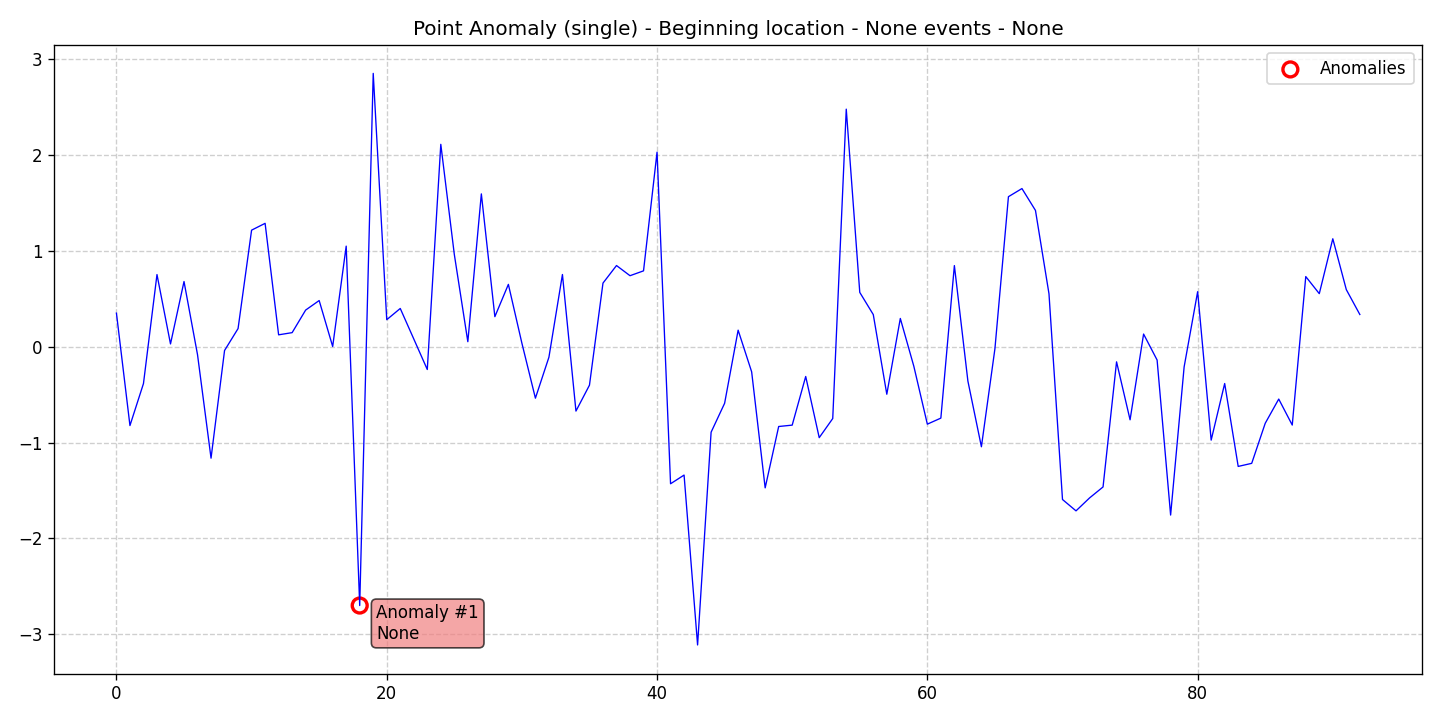

Source data for this figure (header and first rows):
data, stationary, det_lin_up, det_lin_down, det_quad, det_cubic, det_exp, det_damped, stoc_trend, volatility, single_seas, multiple_seas, point_anom_single, point_anom_multi, collect_anom, context_anom, mean_shift, var_shift, trend_shift, date, is_break, is_anomaly, is_multi, location_beginning
0.3498, 0, 0, 0, 0, 0, 0, 0, 0, 0, 0, 0, 1, 0, 0, 0, 0, 0, 0, 2020-01-01, 0, 0, 0, 1
-0.8227, 0, 0, 0, 0, 0, 0, 0, 0, 0, 0, 0, 1, 0, 0, 0, 0, 0, 0, 2020-01-02, 0, 0, 0, 1
-0.3848, 0, 0, 0, 0, 0, 0, 0, 0, 0, 0, 0, 1, 0, 0, 0, 0, 0, 0, 2020-01-03, 0, 0, 0, 1
0.7522, 0, 0, 0, 0, 0, 0, 0, 0, 0, 0, 0, 1, 0, 0, 0, 0, 0, 0, 2020-01-04, 0, 0, 0, 1
0.02872, 0, 0, 0, 0, 0, 0, 0, 0, 0, 0, 0, 1, 0, 0, 0, 0, 0, 0, 2020-01-05, 0, 0, 0, 1
0.6795, 0, 0, 0, 0, 0, 0, 0, 0, 0, 0, 0, 1, 0, 0, 0, 0, 0, 0, 2020-01-06, 0, 0, 0, 1
-0.08389, 0, 0, 0, 0, 0, 0, 0, 0, 0, 0, 0, 1, 0, 0, 0, 0, 0, 0, 2020-01-07, 0, 0, 0, 1
-1.163, 0, 0, 0, 0, 0, 0, 0, 0, 0, 0, 0, 1, 0, 0, 0, 0, 0, 0, 2020-01-08, 0, 0, 0, 1
-0.03973, 0, 0, 0, 0, 0, 0, 0, 0, 0, 0, 0, 1, 0, 0, 0, 0, 0, 0, 2020-01-09, 0, 0, 0, 1
0.189, 0, 0, 0, 0, 0, 0, 0, 0, 0, 0, 0, 1, 0, 0, 0, 0, 0, 0, 2020-01-10, 0, 0, 0, 1
1.215, 0, 0, 0, 0, 0, 0, 0, 0, 0, 0, 0, 1, 0, 0, 0, 0, 0, 0, 2020-01-11, 0, 0, 0, 1
1.286, 0, 0, 0, 0, 0, 0, 0, 0, 0, 0, 0, 1, 0, 0, 0, 0, 0, 0, 2020-01-12, 0, 0, 0, 1
0.1236, 0, 0, 0, 0, 0, 0, 0, 0, 0, 0, 0, 1, 0, 0, 0, 0, 0, 0, 2020-01-13, 0, 0, 0, 1
0.1465, 0, 0, 0, 0, 0, 0, 0, 0, 0, 0, 0, 1, 0, 0, 0, 0, 0, 0, 2020-01-14, 0, 0, 0, 1
0.3818, 0, 0, 0, 0, 0, 0, 0, 0, 0, 0, 0, 1, 0, 0, 0, 0, 0, 0, 2020-01-15, 0, 0, 0, 1
0.4812, 0, 0, 0, 0, 0, 0, 0, 0, 0, 0, 0, 1, 0, 0, 0, 0, 0, 0, 2020-01-16, 0, 0, 0, 1
0.001878, 0, 0, 0, 0, 0, 0, 0, 0, 0, 0, 0, 1, 0, 0, 0, 0, 0, 0, 2020-01-17, 0, 0, 0, 1
1.049, 0, 0, 0, 0, 0, 0, 0, 0, 0, 0, 0, 1, 0, 0, 0, 0, 0, 0, 2020-01-18, 0, 0, 0, 1
-2.7, 0, 0, 0, 0, 0, 0, 0, 0, 0, 0, 0, 1, 0, 0, 0, 0, 0, 0, 2020-01-19, 0, 1, 0, 1
2.851, 0, 0, 0, 0, 0, 0, 0, 0, 0, 0, 0, 1, 0, 0, 0, 0, 0, 0, 2020-01-20, 0, 0, 0, 1
0.2814, 0, 0, 0, 0, 0, 0, 0, 0, 0, 0, 0, 1, 0, 0, 0, 0, 0, 0, 2020-01-21, 0, 0, 0, 1
0.3985, 0, 0, 0, 0, 0, 0, 0, 0, 0, 0, 0, 1, 0, 0, 0, 0, 0, 0, 2020-01-22, 0, 0, 0, 1
0.08065, 0, 0, 0, 0, 0, 0, 0, 0, 0, 0, 0, 1, 0, 0, 0, 0, 0, 0, 2020-01-23, 0, 0, 0, 1
-0.238, 0, 0, 0, 0, 0, 0, 0, 0, 0, 0, 0, 1, 0, 0, 0, 0, 0, 0, 2020-01-24, 0, 0, 0, 1
2.111, 0, 0, 0, 0, 0, 0, 0, 0, 0, 0, 0, 1, 0, 0, 0, 0, 0, 0, 2020-01-25, 0, 0, 0, 1
0.9621, 0, 0, 0, 0, 0, 0, 0, 0, 0, 0, 0, 1, 0, 0, 0, 0, 0, 0, 2020-01-26, 0, 0, 0, 1
0.05188, 0, 0, 0, 0, 0, 0, 0, 0, 0, 0, 0, 1, 0, 0, 0, 0, 0, 0, 2020-01-27, 0, 0, 0, 1
1.594, 0, 0, 0, 0, 0, 0, 0, 0, 0, 0, 0, 1, 0, 0, 0, 0, 0, 0, 2020-01-28, 0, 0, 0, 1
0.313, 0, 0, 0, 0, 0, 0, 0, 0, 0, 0, 0, 1, 0, 0, 0, 0, 0, 0, 2020-01-29, 0, 0, 0, 1
0.65, 0, 0, 0, 0, 0, 0, 0, 0, 0, 0, 0, 1, 0, 0, 0, 0, 0, 0, 2020-01-30, 0, 0, 0, 1
0.03645, 0, 0, 0, 0, 0, 0, 0, 0, 0, 0, 0, 1, 0, 0, 0, 0, 0, 0, 2020-01-31, 0, 0, 0, 1
-0.537, 0, 0, 0, 0, 0, 0, 0, 0, 0, 0, 0, 1, 0, 0, 0, 0, 0, 0, 2020-02-01, 0, 0, 0, 1
-0.1099, 0, 0, 0, 0, 0, 0, 0, 0, 0, 0, 0, 1, 0, 0, 0, 0, 0, 0, 2020-02-02, 0, 0, 0, 1
0.7528, 0, 0, 0, 0, 0, 0, 0, 0, 0, 0, 0, 1, 0, 0, 0, 0, 0, 0, 2020-02-03, 0, 0, 0, 1
-0.6716, 0, 0, 0, 0, 0, 0, 0, 0, 0, 0, 0, 1, 0, 0, 0, 0, 0, 0, 2020-02-04, 0, 0, 0, 1
-0.4014, 0, 0, 0, 0, 0, 0, 0, 0, 0, 0, 0, 1, 0, 0, 0, 0, 0, 0, 2020-02-05, 0, 0, 0, 1
0.6631, 0, 0, 0, 0, 0, 0, 0, 0, 0, 0, 0, 1, 0, 0, 0, 0, 0, 0, 2020-02-06, 0, 0, 0, 1
0.8463, 0, 0, 0, 0, 0, 0, 0, 0, 0, 0, 0, 1, 0, 0, 0, 0, 0, 0, 2020-02-07, 0, 0, 0, 1
0.7403, 0, 0, 0, 0, 0, 0, 0, 0, 0, 0, 0, 1, 0, 0, 0, 0, 0, 0, 2020-02-08, 0, 0, 0, 1
0.7909, 0, 0, 0, 0, 0, 0, 0, 0, 0, 0, 0, 1, 0, 0, 0, 0, 0, 0, 2020-02-09, 0, 0, 0, 1
2.029, 0, 0, 0, 0, 0, 0, 0, 0, 0, 0, 0, 1, 0, 0, 0, 0, 0, 0, 2020-02-10, 0, 0, 0, 1
-1.43, 0, 0, 0, 0, 0, 0, 0, 0, 0, 0, 0, 1, 0, 0, 0, 0, 0, 0, 2020-02-11, 0, 0, 0, 1
-1.339, 0, 0, 0, 0, 0, 0, 0, 0, 0, 0, 0, 1, 0, 0, 0, 0, 0, 0, 2020-02-12, 0, 0, 0, 1
-3.111, 0, 0, 0, 0, 0, 0, 0, 0, 0, 0, 0, 1, 0, 0, 0, 0, 0, 0, 2020-02-13, 0, 0, 0, 1
-0.8921, 0, 0, 0, 0, 0, 0, 0, 0, 0, 0, 0, 1, 0, 0, 0, 0, 0, 0, 2020-02-14, 0, 0, 0, 1
-0.5903, 0, 0, 0, 0, 0, 0, 0, 0, 0, 0, 0, 1, 0, 0, 0, 0, 0, 0, 2020-02-15, 0, 0, 0, 1
0.1721, 0, 0, 0, 0, 0, 0, 0, 0, 0, 0, 0, 1, 0, 0, 0, 0, 0, 0, 2020-02-16, 0, 0, 0, 1
-0.2622, 0, 0, 0, 0, 0, 0, 0, 0, 0, 0, 0, 1, 0, 0, 0, 0, 0, 0, 2020-02-17, 0, 0, 0, 1
-1.473, 0, 0, 0, 0, 0, 0, 0, 0, 0, 0, 0, 1, 0, 0, 0, 0, 0, 0, 2020-02-18, 0, 0, 0, 1
-0.8326, 0, 0, 0, 0, 0, 0, 0, 0, 0, 0, 0, 1, 0, 0, 0, 0, 0, 0, 2020-02-19, 0, 0, 0, 1
-0.8182, 0, 0, 0, 0, 0, 0, 0, 0, 0, 0, 0, 1, 0, 0, 0, 0, 0, 0, 2020-02-20, 0, 0, 0, 1
-0.3109, 0, 0, 0, 0, 0, 0, 0, 0, 0, 0, 0, 1, 0, 0, 0, 0, 0, 0, 2020-02-21, 0, 0, 0, 1
-0.9488, 0, 0, 0, 0, 0, 0, 0, 0, 0, 0, 0, 1, 0, 0, 0, 0, 0, 0, 2020-02-22, 0, 0, 0, 1
-0.7493, 0, 0, 0, 0, 0, 0, 0, 0, 0, 0, 0, 1, 0, 0, 0, 0, 0, 0, 2020-02-23, 0, 0, 0, 1
2.477, 0, 0, 0, 0, 0, 0, 0, 0, 0, 0, 0, 1, 0, 0, 0, 0, 0, 0, 2020-02-24, 0, 0, 0, 1
0.5662, 0, 0, 0, 0, 0, 0, 0, 0, 0, 0, 0, 1, 0, 0, 0, 0, 0, 0, 2020-02-25, 0, 0, 0, 1
0.3347, 0, 0, 0, 0, 0, 0, 0, 0, 0, 0, 0, 1, 0, 0, 0, 0, 0, 0, 2020-02-26, 0, 0, 0, 1
-0.496, 0, 0, 0, 0, 0, 0, 0, 0, 0, 0, 0, 1, 0, 0, 0, 0, 0, 0, 2020-02-27, 0, 0, 0, 1
0.2943, 0, 0, 0, 0, 0, 0, 0, 0, 0, 0, 0, 1, 0, 0, 0, 0, 0, 0, 2020-02-28, 0, 0, 0, 1
-0.2044, 0, 0, 0, 0, 0, 0, 0, 0, 0, 0, 0, 1, 0, 0, 0, 0, 0, 0, 2020-02-29, 0, 0, 0, 1
... 33 more rows
